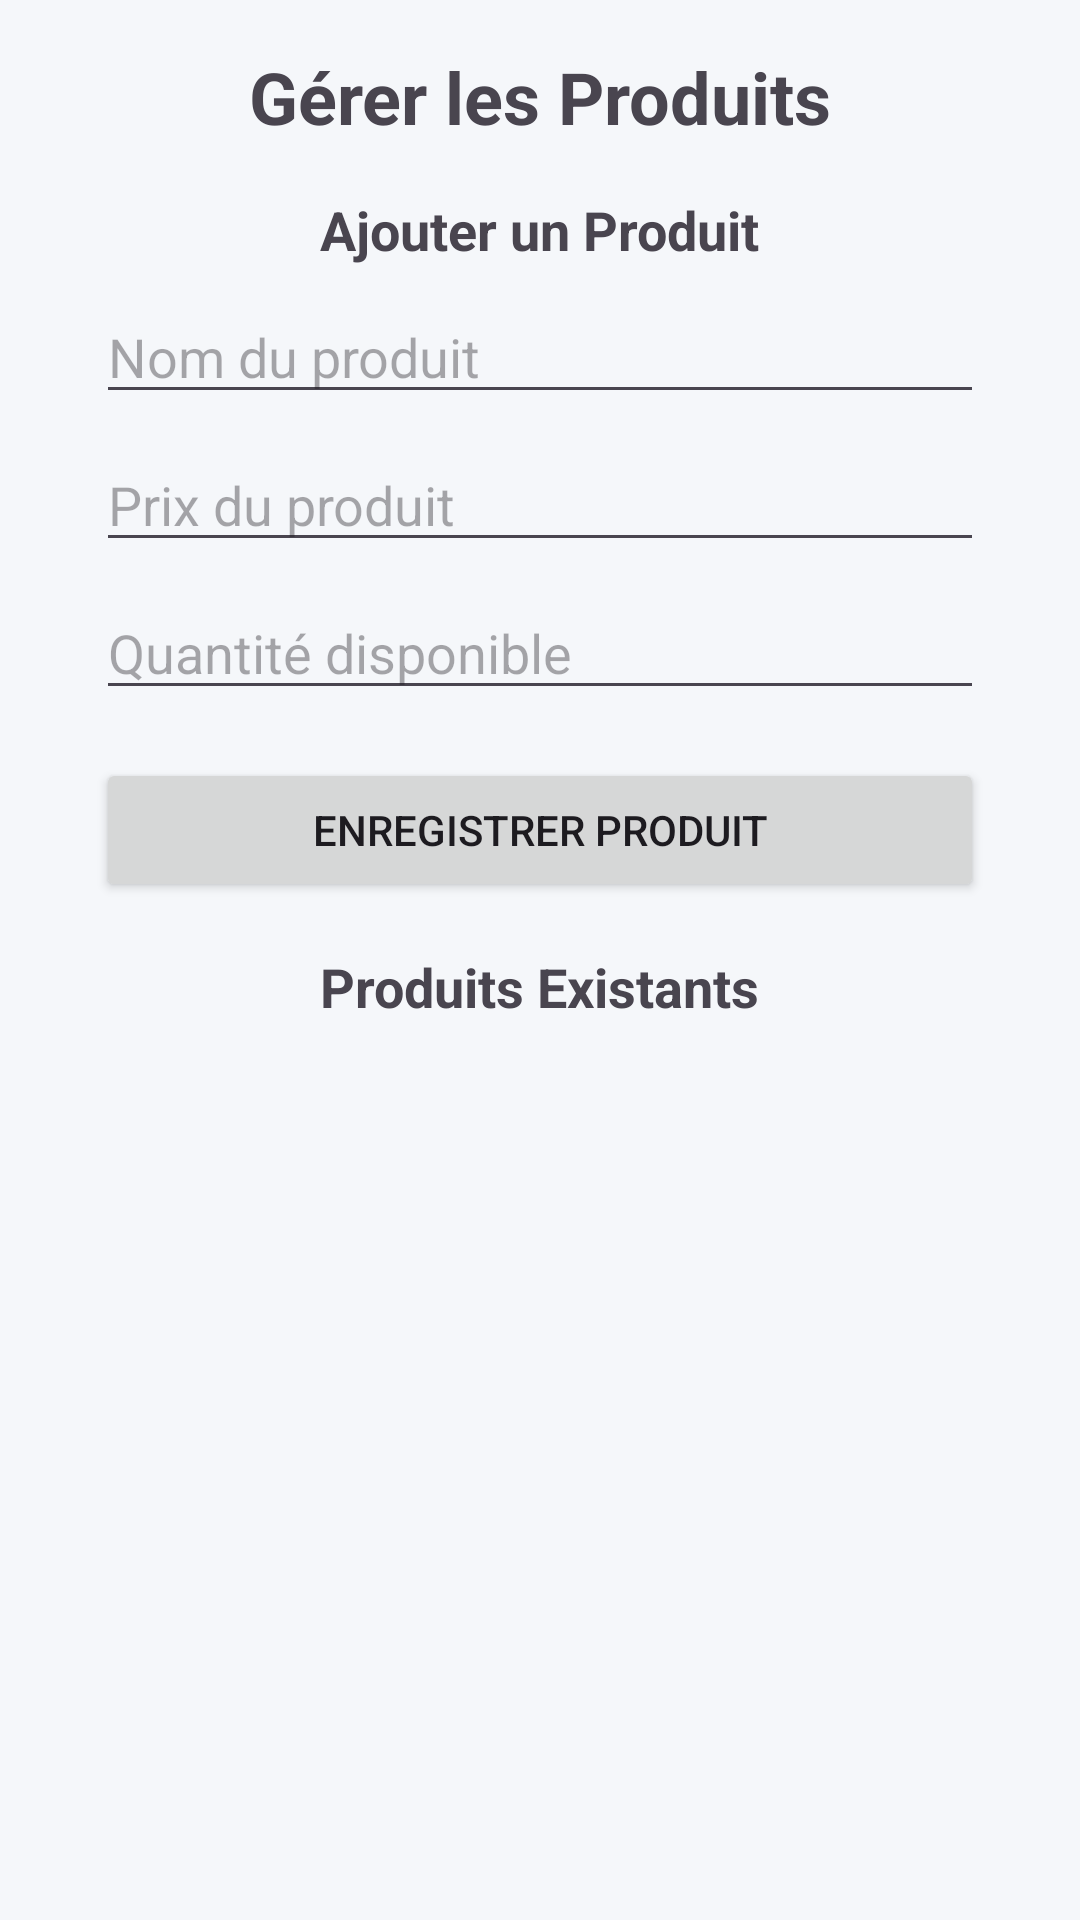

Android layout source for this screen:
<!-- AndroidManifest.xml: application theme Theme.ProjetAndroid -->
<!-- res/layout/activity_add_product.xml -->
<?xml version="1.0" encoding="utf-8"?>
<androidx.constraintlayout.widget.ConstraintLayout xmlns:android="http://schemas.android.com/apk/res/android"
    xmlns:app="http://schemas.android.com/apk/res-auto"
    xmlns:tools="http://schemas.android.com/tools"
    android:layout_width="match_parent"
    android:layout_height="match_parent"
    tools:context=".view.AddProductActivity">

    <TextView
        android:id="@+id/tvAddProductTitle"
        android:layout_width="wrap_content"
        android:layout_height="wrap_content"
        android:text="Gérer les Produits"
        android:textSize="24sp"
        android:textStyle="bold"
        app:layout_constraintTop_toTopOf="parent"
        app:layout_constraintStart_toStartOf="parent"
        app:layout_constraintEnd_toEndOf="parent"
        android:layout_marginTop="16dp"/>

    
    <TextView
        android:id="@+id/tvAddNewProduct"
        android:layout_width="wrap_content"
        android:layout_height="wrap_content"
        android:text="Ajouter un Produit"
        android:textSize="18sp"
        android:textStyle="bold"
        app:layout_constraintTop_toBottomOf="@+id/tvAddProductTitle"
        app:layout_constraintStart_toStartOf="parent"
        app:layout_constraintEnd_toEndOf="parent"
        android:layout_marginTop="16dp"/>

    <EditText
        android:id="@+id/etNewProductName"
        android:layout_width="0dp"
        android:layout_height="wrap_content"
        android:hint="Nom du produit"
        android:inputType="text"
        app:layout_constraintTop_toBottomOf="@+id/tvAddNewProduct"
        app:layout_constraintStart_toStartOf="parent"
        app:layout_constraintEnd_toEndOf="parent"
        android:layout_marginTop="8dp"
        android:layout_marginStart="32dp"
        android:layout_marginEnd="32dp"/>

    <EditText
        android:id="@+id/etNewProductPrice"
        android:layout_width="0dp"
        android:layout_height="wrap_content"
        android:hint="Prix du produit"
        android:inputType="numberDecimal"
        app:layout_constraintTop_toBottomOf="@+id/etNewProductName"
        app:layout_constraintStart_toStartOf="parent"
        app:layout_constraintEnd_toEndOf="parent"
        android:layout_marginTop="8dp"
        android:layout_marginStart="32dp"
        android:layout_marginEnd="32dp"/>

    
    <EditText
        android:id="@+id/etNewProductQuantity"
        android:layout_width="0dp"
        android:layout_height="wrap_content"
        android:hint="Quantité disponible"
        android:inputType="number"
        app:layout_constraintTop_toBottomOf="@+id/etNewProductPrice"
        app:layout_constraintStart_toStartOf="parent"
        app:layout_constraintEnd_toEndOf="parent"
        android:layout_marginTop="8dp"
        android:layout_marginStart="32dp"
        android:layout_marginEnd="32dp"/>

    <Button
        android:id="@+id/btnSaveProduct"
        android:layout_width="0dp"
        android:layout_height="wrap_content"
        android:text="Enregistrer Produit"
        app:layout_constraintTop_toBottomOf="@+id/etNewProductQuantity"
        app:layout_constraintStart_toStartOf="parent"
        app:layout_constraintEnd_toEndOf="parent"
        android:layout_marginTop="16dp"
        android:layout_marginStart="32dp"
        android:layout_marginEnd="32dp"/>

    
    <Button
        android:id="@+id/btnCancelEdit"
        android:layout_width="0dp"
        android:layout_height="wrap_content"
        android:text="Annuler"
        style="@style/Widget.MaterialComponents.Button.OutlinedButton"
        app:layout_constraintTop_toBottomOf="@+id/etNewProductQuantity"
        app:layout_constraintStart_toStartOf="parent"
        app:layout_constraintEnd_toStartOf="@+id/btnSaveProduct"
        android:layout_marginTop="16dp"
        android:layout_marginStart="32dp"
        android:layout_marginEnd="8dp"
        android:visibility="gone"/>

    
    <TextView
        android:id="@+id/tvExistingProducts"
        android:layout_width="wrap_content"
        android:layout_height="wrap_content"
        android:text="Produits Existants"
        android:textSize="18sp"
        android:textStyle="bold"
        app:layout_constraintTop_toBottomOf="@+id/btnSaveProduct"
        app:layout_constraintStart_toStartOf="parent"
        app:layout_constraintEnd_toEndOf="parent"
        android:layout_marginTop="16dp"/>

    <androidx.recyclerview.widget.RecyclerView
        android:id="@+id/recyclerViewProducts"
        android:layout_width="0dp"
        android:layout_height="0dp"
        app:layout_constraintTop_toBottomOf="@+id/tvExistingProducts"
        app:layout_constraintBottom_toBottomOf="parent"
        app:layout_constraintStart_toStartOf="parent"
        app:layout_constraintEnd_toEndOf="parent"
        android:layout_marginTop="8dp"
        android:layout_marginStart="16dp"
        android:layout_marginEnd="16dp"
        android:layout_marginBottom="16dp"/>

    <ProgressBar
        android:id="@+id/progressBarAddProduct"
        style="?android:attr/progressBarStyle"
        android:layout_width="wrap_content"
        android:layout_height="wrap_content"
        android:visibility="gone"
        app:layout_constraintTop_toTopOf="parent"
        app:layout_constraintBottom_toBottomOf="parent"
        app:layout_constraintStart_toStartOf="parent"
        app:layout_constraintEnd_toEndOf="parent" />

</androidx.constraintlayout.widget.ConstraintLayout>
<!-- resources referenced by this layout -->
<resources>
  <style name="Theme.ProjetAndroid" parent="Theme.Material3.Light.NoActionBar">
          
          <item name="colorPrimary">@color/primary</item>
          <item name="colorPrimaryVariant">@color/primary_dark</item>
          <item name="colorOnPrimary">@color/white</item>
          
          
          <item name="colorSecondary">@color/accent</item>
          <item name="colorSecondaryVariant">@color/accent_dark</item>
          <item name="colorOnSecondary">@color/white</item>
          
          
          <item name="android:statusBarColor">@color/primary_dark</item>
          <item name="android:navigationBarColor">@color/primary_dark</item>
          
          
          <item name="android:windowBackground">@color/background</item>
          
          
          <item name="materialButtonStyle">@style/Widget.VenteFacile.Button</item>
          <item name="textInputStyle">@style/Widget.VenteFacile.TextInputLayout</item>
          <item name="cardViewStyle">@style/Widget.VenteFacile.CardView</item>
      </style>
  <color name="primary">#1E88E5</color>
  <color name="primary_dark">#0D47A1</color>
  <color name="white">#FFFFFFFF</color>
  <color name="accent">#64B5F6</color>
  <color name="accent_dark">#2979FF</color>
  <color name="background">#F5F7FA</color>
  <style name="Widget.VenteFacile.Button" parent="Widget.Material3.Button">
          <item name="android:textColor">@color/white</item>
          <item name="android:textAllCaps">false</item>
          <item name="cornerRadius">8dp</item>
          <item name="android:paddingTop">12dp</item>
          <item name="android:paddingBottom">12dp</item>
      </style>
  <style name="Widget.VenteFacile.TextInputLayout" parent="Widget.Material3.TextInputLayout.OutlinedBox">
          <item name="boxStrokeColor">@color/primary</item>
          <item name="hintTextColor">@color/primary</item>
      </style>
  <style name="Widget.VenteFacile.CardView" parent="Widget.Material3.CardView.Elevated">
          <item name="cardCornerRadius">12dp</item>
          <item name="cardElevation">4dp</item>
          <item name="contentPadding">16dp</item>
      </style>
</resources>
